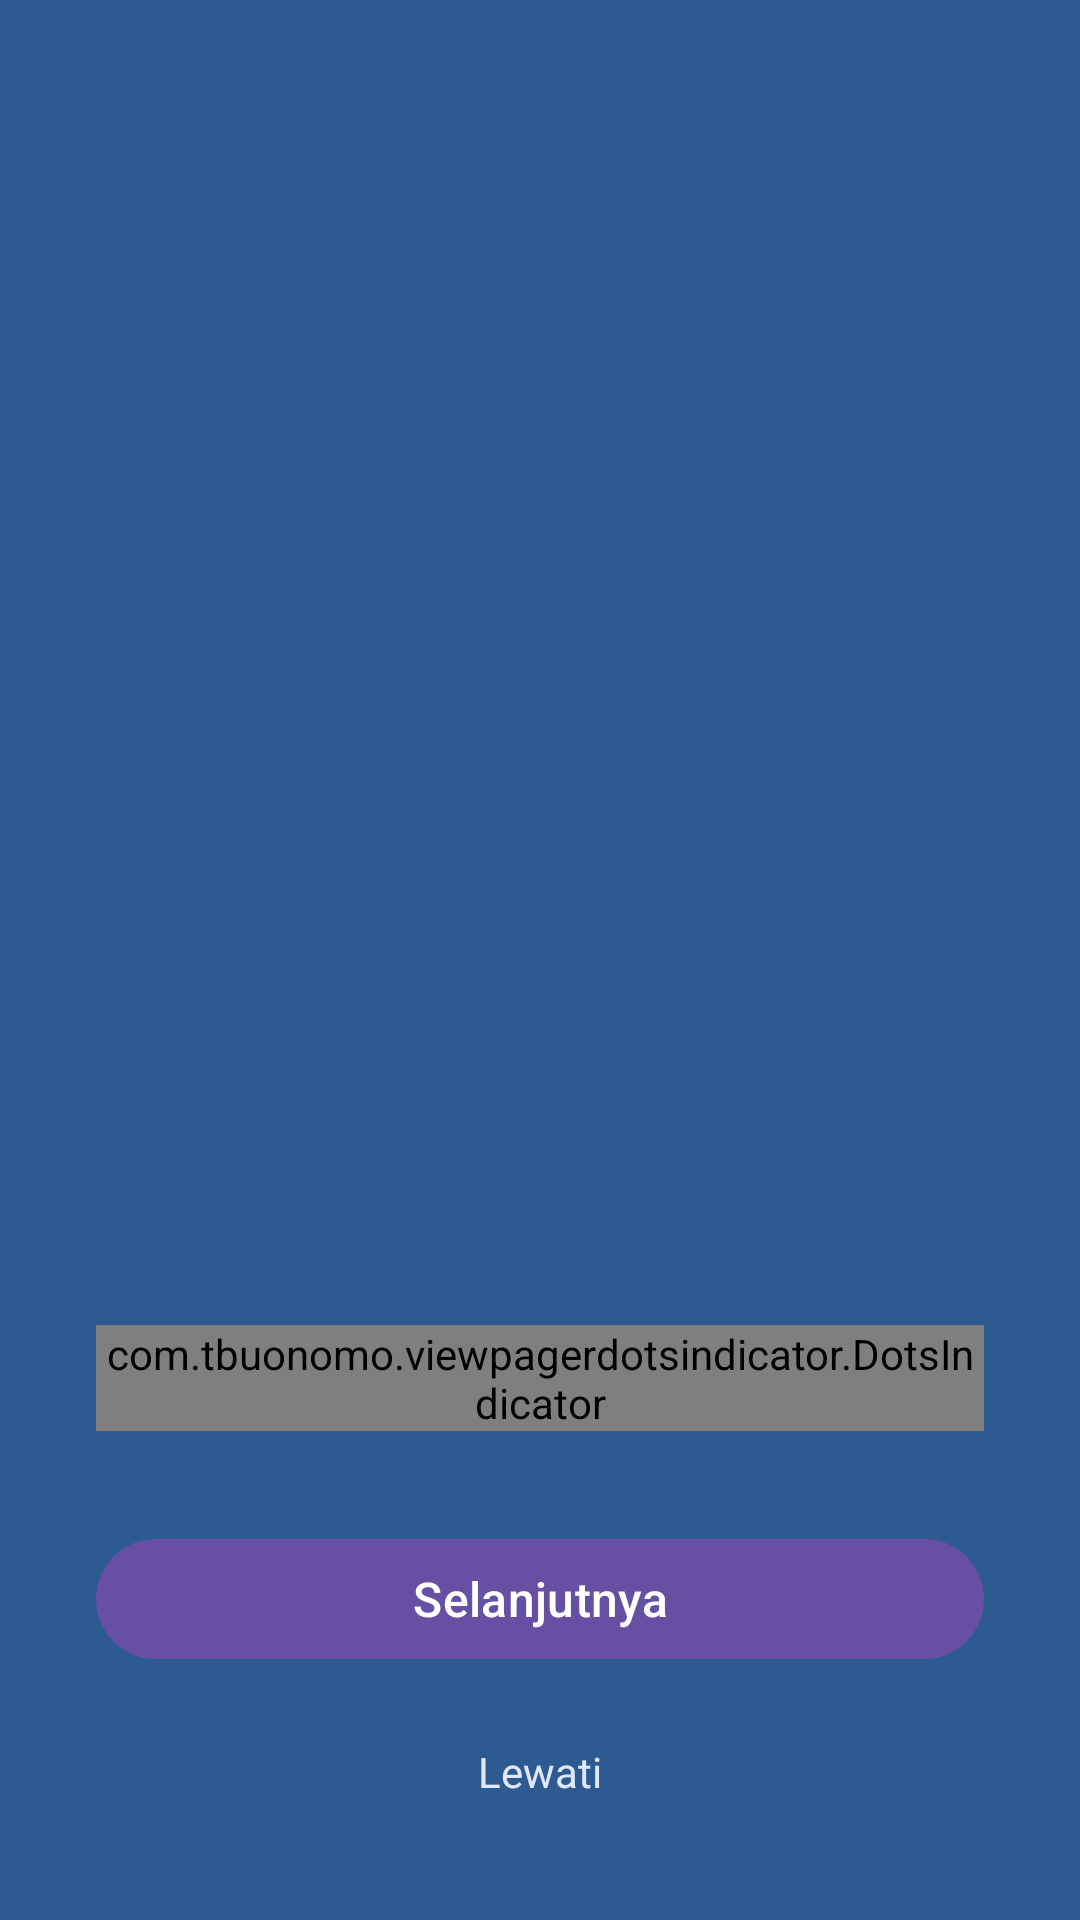

This screen was rendered from an Android layout file. Write that file and the resources it references.
<!-- AndroidManifest.xml: application theme Theme.FactSphere -->
<!-- res/layout/activity_onboarding.xml -->
<?xml version="1.0" encoding="utf-8"?>
<RelativeLayout xmlns:android="http://schemas.android.com/apk/res/android"
    xmlns:app="http://schemas.android.com/apk/res-auto"
    android:layout_width="match_parent"
    android:layout_height="match_parent"
    android:background="@color/primary">

    <androidx.viewpager2.widget.ViewPager2
        android:id="@+id/view_pager"
        android:layout_width="match_parent"
        android:layout_height="match_parent"
        android:layout_above="@id/layout_bottom" />

    
    <LinearLayout
        android:id="@+id/layout_bottom"
        android:layout_width="match_parent"
        android:layout_height="wrap_content"
        android:orientation="vertical"
        android:padding="32dp"
        android:layout_alignParentBottom="true">

        
        <com.tbuonomo.viewpagerdotsindicator.DotsIndicator
            android:id="@+id/dots_indicator"
            android:layout_width="wrap_content"
            android:layout_height="wrap_content"
            android:layout_gravity="center"
            app:dotsColor="#80FFFFFF"
            app:dotsSize="8dp"
            app:selectedDotColor="@android:color/white" />

        
        <com.google.android.material.button.MaterialButton
            android:id="@+id/btn_next"
            android:layout_width="match_parent"
            android:layout_height="wrap_content"
            android:layout_marginTop="32dp"
            android:text="Selanjutnya"
            android:textSize="16sp"
            style="@style/Widget.Material3.Button" />

        
        <TextView
            android:id="@+id/tv_skip"
            android:layout_width="wrap_content"
            android:layout_height="wrap_content"
            android:text="Lewati"
            android:textColor="#E0E7FF"
            android:layout_gravity="center"
            android:layout_marginTop="16dp"
            android:padding="8dp" />

    </LinearLayout>

</RelativeLayout>
<!-- resources referenced by this layout -->
<resources>
  <color name="primary">#2d5a91</color>
  <style name="Theme.FactSphere" parent="Base.Theme.FactSphere" />
  <style name="Base.Theme.FactSphere" parent="Theme.Material3.DayNight.NoActionBar">
          
          
      </style>
</resources>
